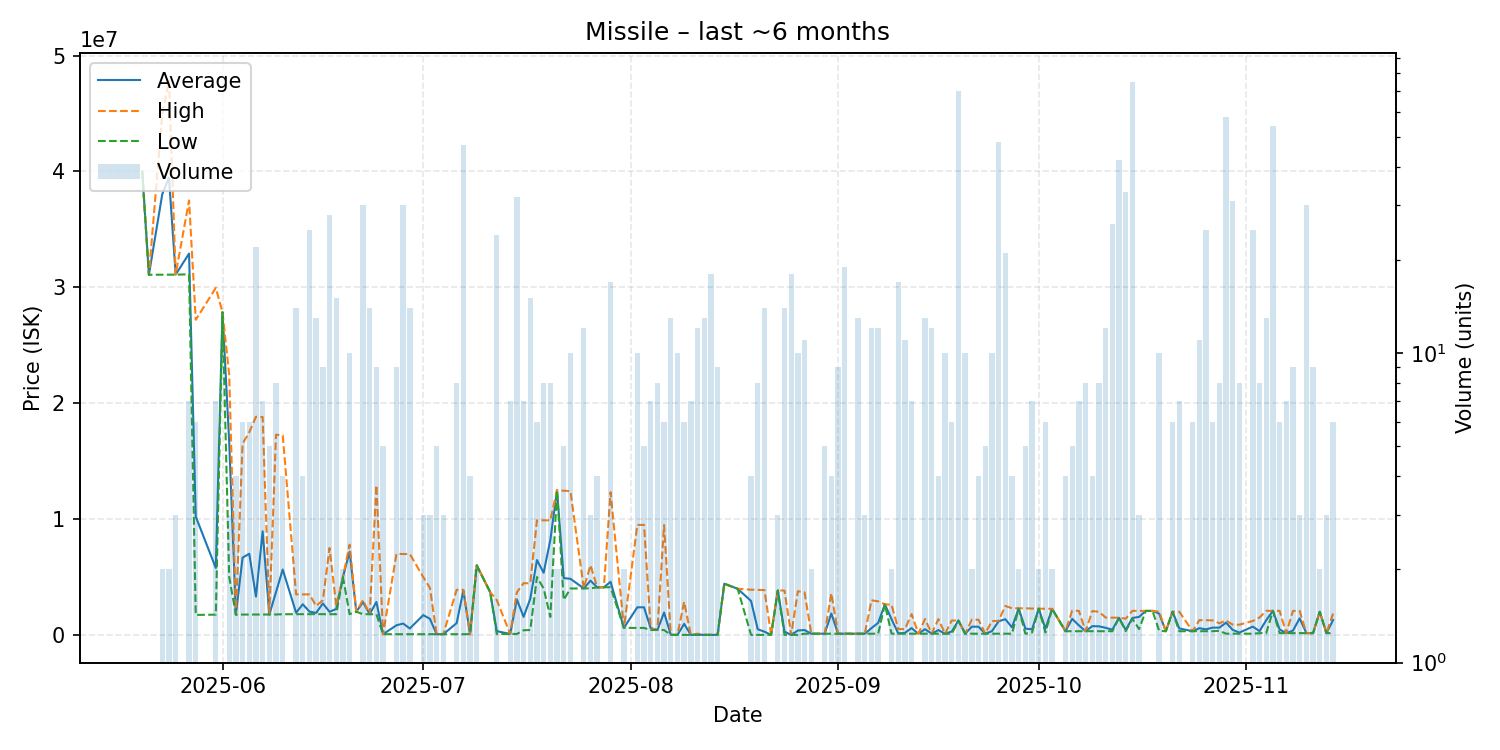

The table this chart was drawn from, first rows:
date, average, highest, lowest, order_count, volume
2025-05-20, 40000000, 40000000, 40000000, 1, 1
2025-05-21, 31080000, 31080000, 31080000, 1, 1
2025-05-23, 38045000, 45000000, 31090000, 2, 2
2025-05-24, 39460000, 47830000, 31090000, 2, 2
2025-05-25, 31096667, 31110000, 31090000, 3, 3
2025-05-27, 32911429, 37495000, 31120000, 6, 7
2025-05-28, 10212333, 27195000, 1721000, 3, 6
2025-05-31, 5773286, 29950000, 1744000, 4, 7
2025-06-01, 27850000, 27850000, 27850000, 1, 1
2025-06-02, 16660000, 22490000, 5000000, 3, 3
2025-06-03, 1750000, 1750000, 1750000, 3, 4
2025-06-04, 6669833, 16495000, 1757000, 4, 6
2025-06-05, 6999833, 17490000, 1754500, 5, 6
2025-06-06, 3307409, 18825000, 1754500, 10, 22
2025-06-07, 8939571, 18800000, 1756500, 6, 7
2025-06-08, 1757000, 1757000, 1757000, 2, 5
2025-06-09, 3698875, 17280000, 1760000, 5, 8
2025-06-10, 5641000, 17220000, 1781000, 3, 4
2025-06-12, 1910214, 3494000, 1788000, 5, 14
2025-06-13, 2642500, 3497000, 1788000, 4, 4
2025-06-14, 2005440, 3494500, 1788000, 11, 25
2025-06-15, 1897000, 2493500, 1789000, 8, 13
2025-06-16, 2711667, 2996000, 1788000, 6, 9
2025-06-17, 1990286, 7500000, 1788000, 6, 28
2025-06-18, 2235867, 2500000, 1782000, 4, 15
2025-06-19, 5000000, 5000000, 5000000, 1, 2
2025-06-20, 7183800, 7784000, 1785000, 3, 10
2025-06-21, 2000000, 2000000, 2000000, 1, 1
2025-06-22, 2826467, 3000000, 1784000, 9, 30
2025-06-23, 1784214, 1785000, 1784000, 3, 14
2025-06-24, 2841444, 12920000, 1783000, 6, 9
2025-06-25, 56500, 56500, 56500, 1, 5
2025-06-27, 827153, 6992000, 56550, 5, 9
2025-06-28, 979988, 6980000, 56525, 11, 30
2025-06-29, 550906, 6978000, 56510, 5, 14
2025-07-01, 1703613, 4997000, 56920, 3, 3
2025-07-02, 1388613, 4052000, 56920, 2, 3
2025-07-03, 58472, 58860, 56920, 2, 5
2025-07-04, 58890, 58890, 58890, 1, 3
2025-07-06, 1016986, 3888500, 60000, 5, 8
2025-07-07, 3831500, 3889000, 58900, 10, 47
2025-07-08, 58920, 58920, 58920, 1, 4
2025-07-09, 5999000, 5999000, 5999000, 2, 2
2025-07-11, 3700000, 3700000, 3700000, 1, 1
2025-07-12, 320488, 3000000, 76910, 9, 24
2025-07-14, 78741, 78750, 78740, 4, 7
2025-07-15, 3052297, 3680000, 78750, 12, 32
2025-07-16, 1559186, 4457000, 400000, 4, 7
2025-07-17, 3115100, 4458000, 420600, 10, 15
2025-07-18, 6454833, 9879500, 4990000, 5, 6
2025-07-19, 5364525, 9889000, 4000000, 6, 8
2025-07-20, 8194625, 9890000, 1550000, 7, 8
2025-07-21, 12490000, 12490000, 12490000, 2, 2
2025-07-22, 4897600, 12440000, 3012000, 2, 5
2025-07-23, 4841100, 12410000, 4000000, 4, 10
2025-07-25, 4009667, 4012000, 4009000, 5, 12
2025-07-26, 4681667, 6015000, 4015000, 2, 3
2025-07-27, 4101500, 4102000, 4101000, 2, 4
2025-07-28, 4107000, 4107000, 4107000, 1, 1
2025-07-29, 4581588, 12310000, 4113000, 6, 17
... 99 more rows
